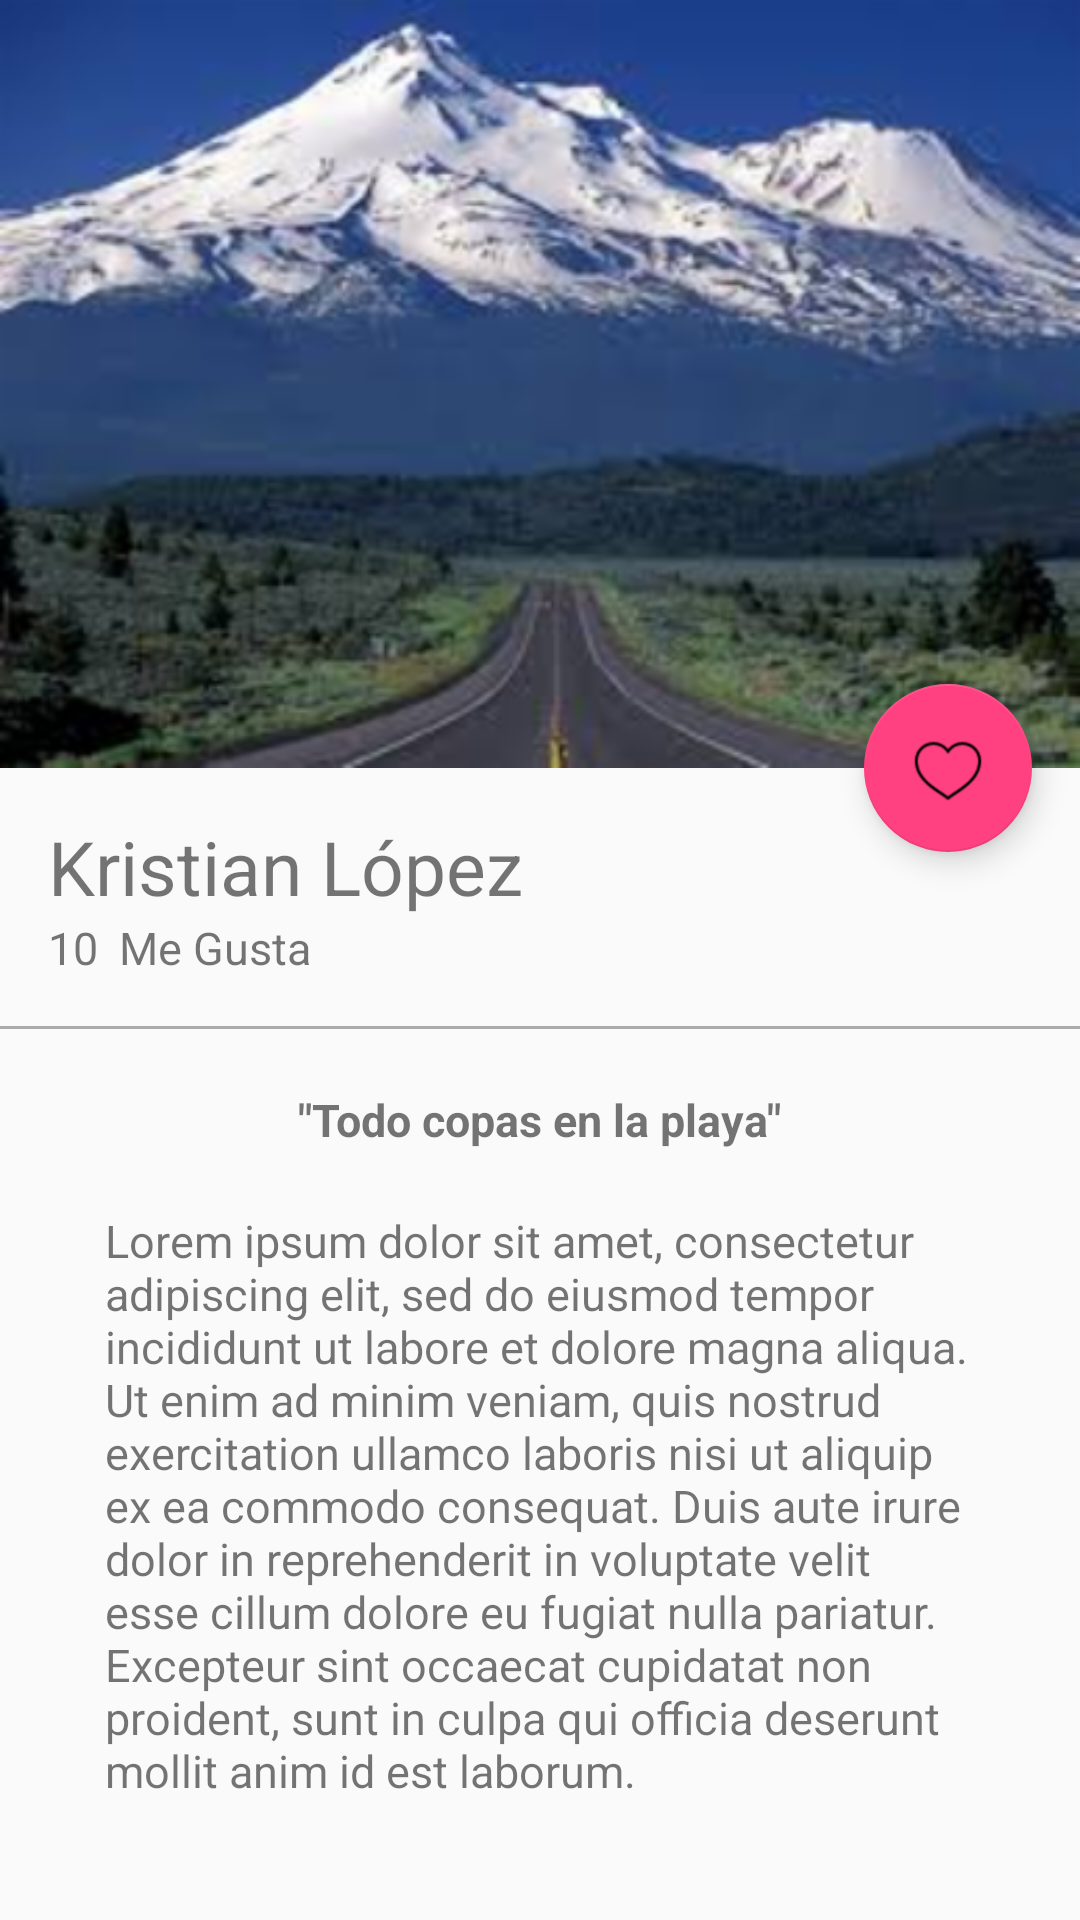

Layout XML and referenced resources for this Android screen:
<!-- AndroidManifest.xml: application theme AppTheme -->
<!-- res/layout/activity_picture_detail.xml -->
<?xml version="1.0" encoding="utf-8"?>
<android.support.design.widget.CoordinatorLayout xmlns:android="http://schemas.android.com/apk/res/android"
    xmlns:app="http://schemas.android.com/apk/res-auto"
    xmlns:tools="http://schemas.android.com/tools"
    android:layout_width="match_parent"
    android:layout_height="match_parent"
    android:fitsSystemWindows="true"
    tools:context="co.kr1lo.platzigram.views.PictureDetailActivity">

    <android.support.design.widget.AppBarLayout
        android:id="@+id/appBar"
        android:layout_width="match_parent"
        android:layout_height="@dimen/appbarlayout_height"
        android:theme="@style/ThemeOverlay.AppCompat.Dark.ActionBar">

        <android.support.design.widget.CollapsingToolbarLayout
            android:id="@+id/collapsingToolbar"
            android:layout_width="match_parent"
            android:layout_height="match_parent"
            app:layout_scrollFlags="scroll|exitUntilCollapsed"
            app:contentScrim="@color/primary">

            <ImageView
                android:id="@+id/imageHeader"
                android:layout_width="match_parent"
                android:layout_height="match_parent"
                android:background="@drawable/images"
                android:scaleType="centerCrop"
                app:layout_collapseMode="parallax"
                android:transitionName="@string/transitionname_picture"/>

            <android.support.v7.widget.Toolbar
                android:id="@+id/toolbar"
                android:layout_width="match_parent"
                android:layout_height="?attr/actionBarSize"
                app:layout_collapseMode="pin"
                app:popupTheme="@style/ThemeOverlay.AppCompat.Light" />

        </android.support.design.widget.CollapsingToolbarLayout>

    </android.support.design.widget.AppBarLayout>

    <android.support.v4.widget.NestedScrollView
        android:layout_width="match_parent"
        android:layout_height="match_parent"
        app:layout_behavior="@string/appbar_scrolling_view_behavior">

        <LinearLayout
            android:layout_width="match_parent"
            android:layout_height="match_parent"
            android:orientation="vertical"
            android:paddingTop="@dimen/activity_vertical_margin">

            <TextView
                android:id="@+id/userNameDetail"
                android:layout_width="wrap_content"
                android:layout_height="wrap_content"
                android:paddingLeft="@dimen/activity_horizontal_margin"
                android:paddingRight="@dimen/activity_vertical_margin"
                android:text="@string/username_card"
                android:textSize="@dimen/textsize_usernamedetail" />

            <LinearLayout
                android:layout_width="match_parent"
                android:layout_height="wrap_content"
                android:orientation="horizontal"
                android:paddingBottom="@dimen/activity_vertical_margin"
                android:paddingLeft="@dimen/activity_horizontal_margin"
                android:paddingRight="@dimen/activity_horizontal_margin">

                <TextView
                    android:id="@+id/likeNumerDetail"
                    android:layout_width="wrap_content"
                    android:layout_height="wrap_content"
                    android:text="10"
                    android:textSize="@dimen/textsize_likenumberdetail" />

                <TextView
                    android:id="@+id/secondWordDetail"
                    android:layout_width="wrap_content"
                    android:layout_height="wrap_content"
                    android:layout_marginLeft="@dimen/marginleft_secondword"
                    android:text="@string/secondword_detail"
                    android:textSize="@dimen/textsize_likenumberdetail" />

            </LinearLayout>

            <View
                android:layout_width="match_parent"
                android:layout_height="@dimen/height_divider"
                android:background="@android:color/darker_gray" />

            <TextView
                android:id="@+id/titleImage"
                android:layout_width="wrap_content"
                android:layout_height="wrap_content"
                android:text="@string/titleimagedetail"
                android:textSize="@dimen/textsize_likenumberdetail"
                android:layout_gravity="center_horizontal"
                android:textStyle="bold"
                android:paddingTop="@dimen/paddingtop_tittleimagedetail"/>

            <TextView
                android:id="@+id/textContentImageDetail"
                android:layout_width="wrap_content"
                android:layout_height="wrap_content"
                android:text="@string/lorem"
                android:textSize="@dimen/textsize_likenumberdetail"
                android:layout_gravity="center_horizontal"
                android:textColorHighlight="@color/primary"
                android:paddingTop="@dimen/paddingtop_tittleimagedetail"
                android:paddingLeft="@dimen/padding_horizontal_textcontendetail"
                android:paddingRight="@dimen/padding_horizontal_textcontendetail"/>

        </LinearLayout>

    </android.support.v4.widget.NestedScrollView>

    <android.support.design.widget.FloatingActionButton
        android:id="@+id/fab"
        android:layout_width="wrap_content"
        android:layout_height="wrap_content"
        android:layout_margin="@dimen/fab_margin"
        android:src="@drawable/like_50"
        app:layout_anchor="@+id/appBar"
        app:layout_anchorGravity="bottom|end"/>

</android.support.design.widget.CoordinatorLayout>
<!-- resources referenced by this layout -->
<resources>
  <color name="primary">#2196F3</color>
  <dimen name="activity_horizontal_margin">16dp</dimen>
  <dimen name="activity_vertical_margin">16dp</dimen>
  <dimen name="appbarlayout_height">256dp</dimen>
  <dimen name="fab_margin">16dp</dimen>
  <dimen name="height_divider">1dp</dimen>
  <dimen name="marginleft_secondword">7dp</dimen>
  <dimen name="padding_horizontal_textcontendetail">35dp</dimen>
  <dimen name="paddingtop_tittleimagedetail">20dp</dimen>
  <dimen name="textsize_likenumberdetail">15sp</dimen>
  <dimen name="textsize_usernamedetail">25sp</dimen>
  <!-- drawable images: png bitmap (drawable-hdpi, 58463 bytes) -->
  <!-- drawable like_50: png bitmap (drawable-hdpi, 820 bytes) -->
  <string name="lorem">Lorem ipsum dolor sit amet, consectetur adipiscing elit, sed do eiusmod tempor incididunt ut labore et dolore magna aliqua. Ut enim ad minim veniam, quis nostrud exercitation ullamco laboris nisi ut aliquip ex ea commodo consequat. Duis aute irure dolor in reprehenderit in voluptate velit esse cillum dolore eu fugiat nulla pariatur. Excepteur sint occaecat cupidatat non proident, sunt in culpa qui officia deserunt mollit anim id est laborum.</string>
  <string name="secondword_detail">Me Gusta</string>
  <string name="titleimagedetail">\"Todo copas en la playa\"</string>
  <string name="transitionname_picture">transitionnamepicture</string>
  <string name="username_card">Kristian López</string>
  <style name="AppTheme" parent="Theme.AppCompat.Light.NoActionBar">
          
          <item name="colorPrimary">@color/primary</item>
          <item name="colorPrimaryDark">@color/primary_dark</item>
          <item name="colorAccent">@color/accent</item>
      </style>
  <color name="primary_dark">#1976D2</color>
  <color name="accent">#FF4081</color>
</resources>
